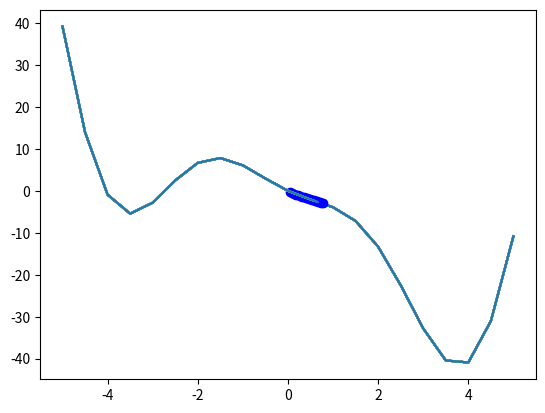

Reproduce this figure in Python.
import random
import os
import math
import numpy as np
import matplotlib.pylab as plt

def f1(x):
    return (2*x*x*np.cos(x)) - (5*x)

f = np.vectorize(f1)

x = np.arange(-5,5.5,0.5)
plt.plot(x,f(x))
plt.show()

    
rate = 0.01

def slope(x):
    return (4*x*np.cos(x)) - 5 - (2*x*x*np.sin(x))

x_o = 0
for i in range(20):
    x_n = x_o - (rate*slope(x_o))
    x_o = x_n
    print(x_o)
    plt.plot(x,f(x),x_o,f(x_o),'bo')
    plt.show()




